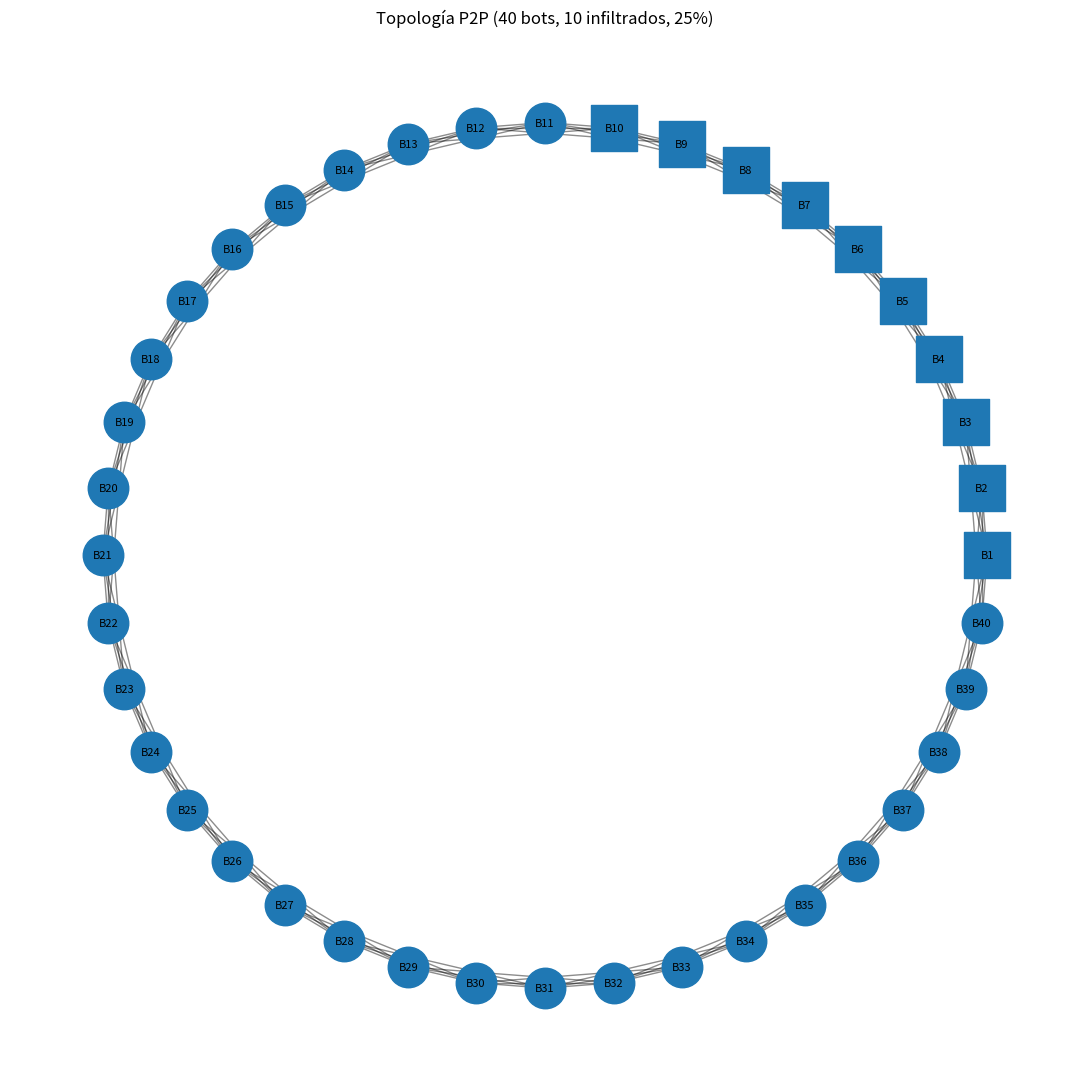

Write Python code to recreate this figure.
import sys
import os
import matplotlib.pyplot as plt
import networkx as nx

TOTAL_BOTS = 40
VALID = {0: 0, 4: 10, 10: 25, 20: 50}   # nº infiltrados -> %
OUTPUT_DIR = "results/figures"

# Nivel de infiltración (nº de nodos) como argumento; por defecto 10
if len(sys.argv) > 1:
    INFILTRATED = int(sys.argv[1])
else:
    INFILTRATED = 10

if INFILTRATED not in VALID:
    print(f"Valor de infiltrados no válido: {INFILTRATED}. Usa 0, 4, 10 o 20.")
    sys.exit(1)

RATIO = VALID[INFILTRATED]


def build_graph():
    G = nx.Graph()

    infiltrated_nodes = [f"B{i}" for i in range(1, INFILTRATED + 1)]
    normal_nodes = [f"B{i}" for i in range(INFILTRATED + 1, TOTAL_BOTS + 1)]
    all_nodes = [f"B{i}" for i in range(1, TOTAL_BOTS + 1)]

    for node in all_nodes:
        role = "infiltrated" if node in infiltrated_nodes else "normal"
        G.add_node(node, role=role)

    # Patrón de vecindad coherente con el experimento: i+1, i+2, i+3
    for i in range(TOTAL_BOTS):
        current_node = all_nodes[i]
        n1 = all_nodes[(i + 1) % TOTAL_BOTS]
        n2 = all_nodes[(i + 2) % TOTAL_BOTS]
        n3 = all_nodes[(i + 3) % TOTAL_BOTS]

        G.add_edge(current_node, n1)
        G.add_edge(current_node, n2)
        G.add_edge(current_node, n3)

    return G, normal_nodes, infiltrated_nodes, all_nodes


def draw_graph():
    G, normal_nodes, infiltrated_nodes, all_nodes = build_graph()

    pos = nx.circular_layout(all_nodes, scale=3.2)

    plt.figure(figsize=(11, 11))

    nx.draw_networkx_edges(G, pos, width=1.0, alpha=0.45)

    nx.draw_networkx_nodes(G, pos, nodelist=normal_nodes, node_size=850)

    if infiltrated_nodes:
        nx.draw_networkx_nodes(
            G, pos,
            nodelist=infiltrated_nodes,
            node_size=1050,
            node_shape="s"
        )

    labels = {node: node for node in G.nodes()}
    nx.draw_networkx_labels(G, pos, labels=labels, font_size=8)

    plt.title(f"Topología P2P ({TOTAL_BOTS} bots, {INFILTRATED} infiltrados, {RATIO}%)")
    plt.axis("off")
    plt.tight_layout()

    os.makedirs(OUTPUT_DIR, exist_ok=True)
    out = os.path.join(OUTPUT_DIR, f"topologia_p2p_inf{INFILTRATED}.png")
    plt.savefig(out, dpi=300, bbox_inches="tight")
    plt.close()
    print(f"[OK] Imagen guardada en: {out}")


if __name__ == "__main__":
    draw_graph()
